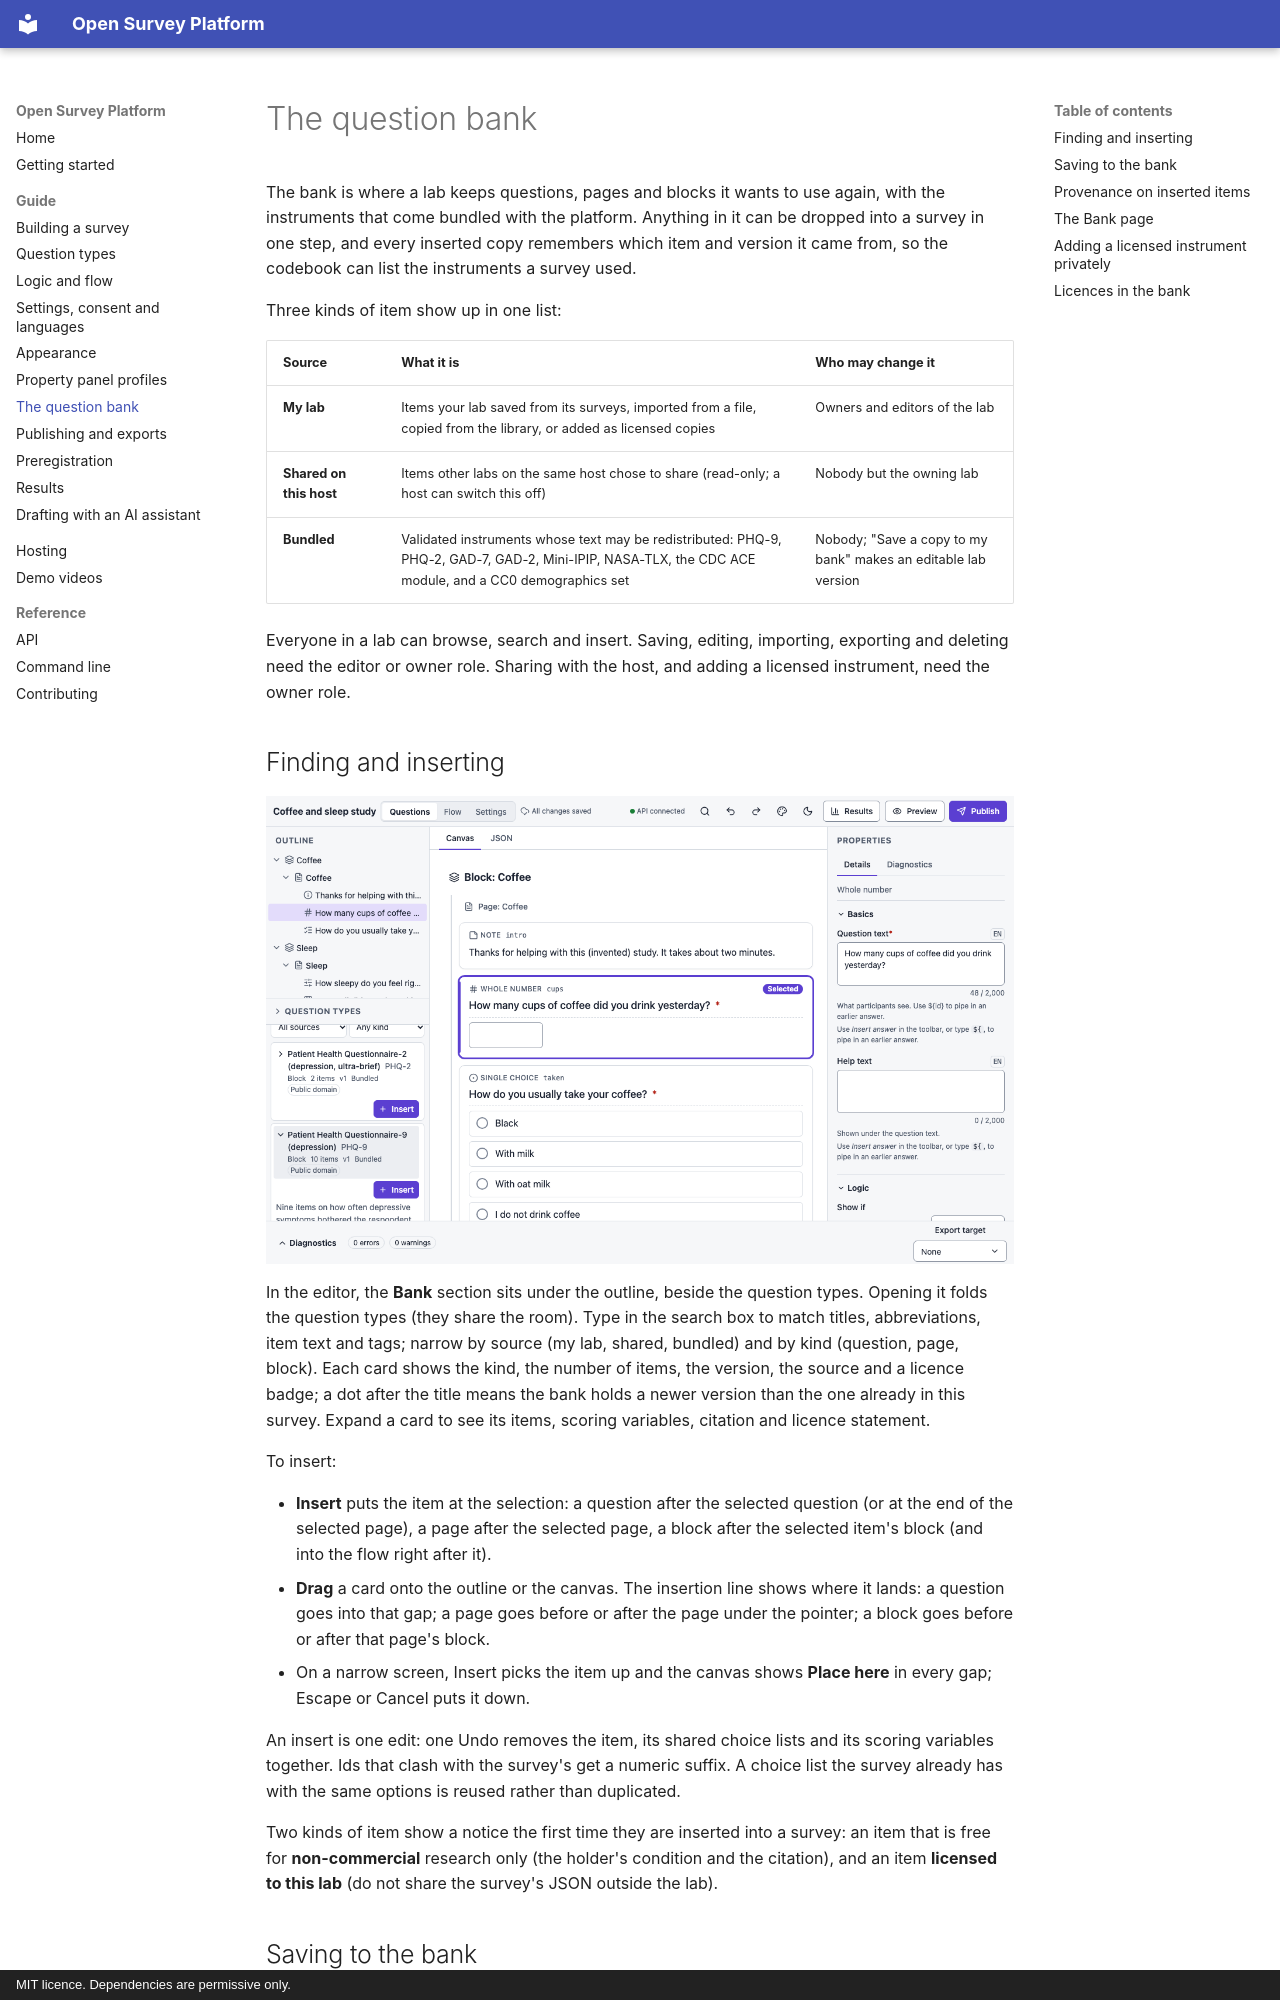

repository: andytwoods/open-survey-platform · page: question-bank/index.html · generator: mkdocs · copyright: MIT licence. Dependencies are permissive only.

# The question bank

The bank is where a lab keeps questions, pages and blocks it wants to use again, with the
instruments that come bundled with the platform. Anything in it can be dropped into a
survey in one step, and every inserted copy remembers which item and version it came from,
so the codebook can list the instruments a survey used.

Three kinds of item show up in one list:

| Source | What it is | Who may change it |
|---|---|---|
| **My lab** | Items your lab saved from its surveys, imported from a file, copied from the library, or added as licensed copies | Owners and editors of the lab |
| **Shared on this host** | Items other labs on the same host chose to share (read-only; a host can switch this off) | Nobody but the owning lab |
| **Bundled** | Validated instruments whose text may be redistributed: PHQ-9, PHQ-2, GAD-7, GAD-2, Mini-IPIP, NASA-TLX, the CDC ACE module, and a CC0 demographics set | Nobody; "Save a copy to my bank" makes an editable lab version |

Everyone in a lab can browse, search and insert. Saving, editing, importing, exporting and
deleting need the editor or owner role. Sharing with the host, and adding a licensed
instrument, need the owner role.

## Finding and inserting

<figure markdown="span">
  ![The Bank section under the outline, searched for "PHQ", with the PHQ-9 card expanded](assets/screenshots/bank.png){ loading=lazy }
</figure>

In the editor, the **Bank** section sits under the outline, beside the question types.
Opening it folds the question types (they share the room). Type in the search box to match
titles, abbreviations, item text and tags; narrow by source (my lab, shared, bundled) and
by kind (question, page, block). Each card shows the kind, the number of items, the version,
the source and a licence badge; a dot after the title means the bank holds a newer version
than the one already in this survey. Expand a card to see its items, scoring variables,
citation and licence statement.

To insert:

- **Insert** puts the item at the selection: a question after the selected question (or at
  the end of the selected page), a page after the selected page, a block after the selected
  item's block (and into the flow right after it).
- **Drag** a card onto the outline or the canvas. The insertion line shows where it lands:
  a question goes into that gap; a page goes before or after the page under the pointer; a
  block goes before or after that page's block.
- On a narrow screen, Insert picks the item up and the canvas shows **Place here** in every
  gap; Escape or Cancel puts it down.

An insert is one edit: one Undo removes the item, its shared choice lists and its scoring
variables together. Ids that clash with the survey's get a numeric suffix. A choice list the
survey already has with the same options is reused rather than duplicated.

Two kinds of item show a notice the first time they are inserted into a survey: an item
that is free for **non-commercial** research only (the holder's condition and the citation),
and an item **licensed to this lab** (do not share the survey's JSON outside the lab).
